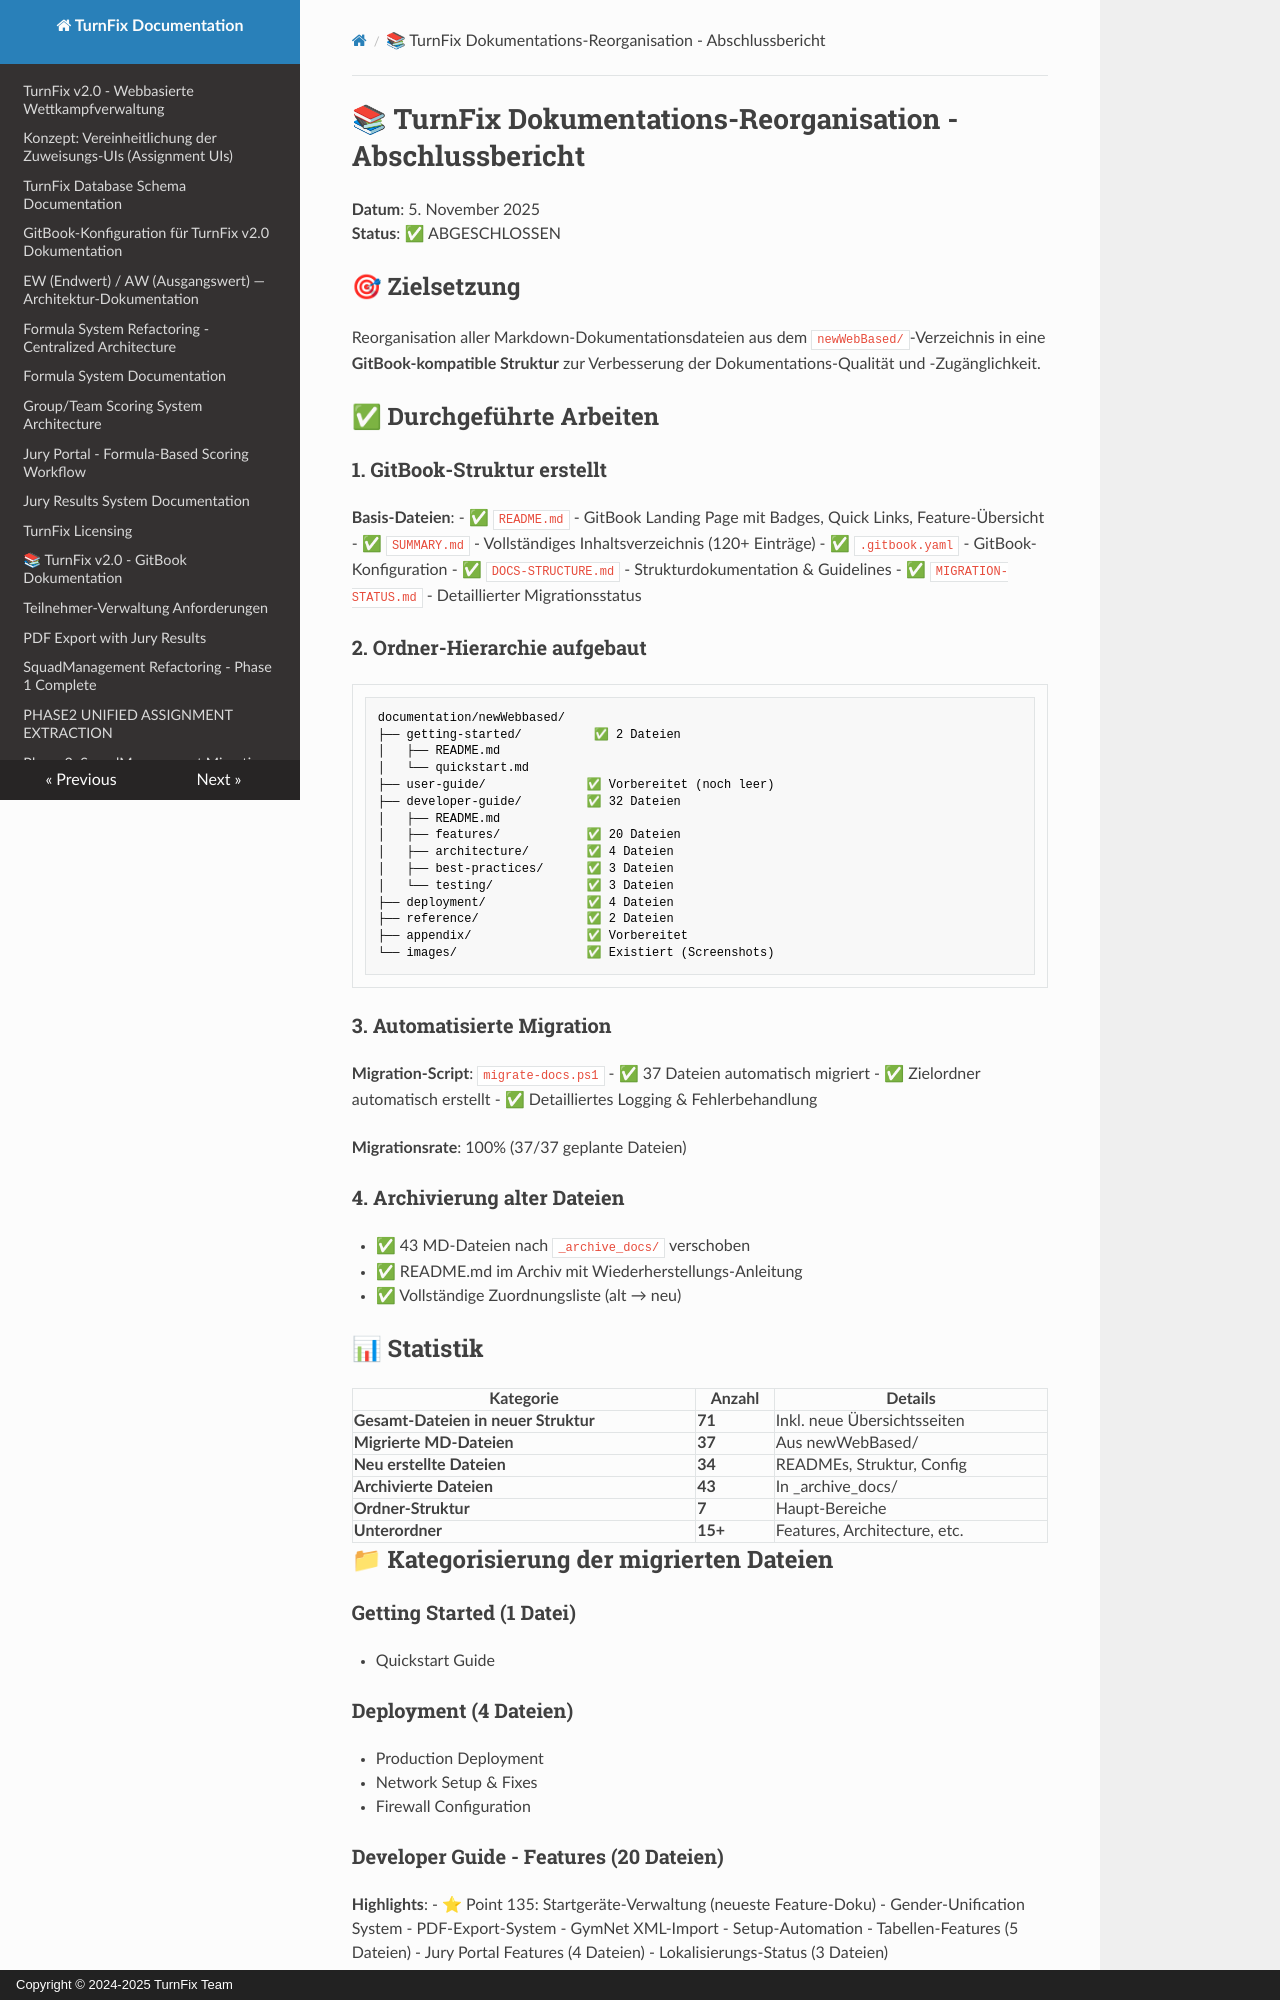

repository: Igel18/turnfix · page: REORGANIZATION-COMPLETE/index.html · generator: mkdocs · copyright: Copyright © 2024-2025 TurnFix Team

# 📚 TurnFix Dokumentations-Reorganisation - Abschlussbericht

**Datum**: 5. November 2025  
**Status**: ✅ ABGESCHLOSSEN

## 🎯 Zielsetzung

Reorganisation aller Markdown-Dokumentationsdateien aus dem `newWebBased/`-Verzeichnis in eine **GitBook-kompatible Struktur** zur Verbesserung der Dokumentations-Qualität und -Zugänglichkeit.

## ✅ Durchgeführte Arbeiten

### 1. GitBook-Struktur erstellt

**Basis-Dateien**:
- ✅ `README.md` - GitBook Landing Page mit Badges, Quick Links, Feature-Übersicht
- ✅ `SUMMARY.md` - Vollständiges Inhaltsverzeichnis (120+ Einträge)
- ✅ `.gitbook.yaml` - GitBook-Konfiguration
- ✅ `DOCS-STRUCTURE.md` - Strukturdokumentation & Guidelines
- ✅ `MIGRATION-STATUS.md` - Detaillierter Migrationsstatus

### 2. Ordner-Hierarchie aufgebaut

```
documentation/newWebbased/
├── getting-started/          ✅ 2 Dateien
│   ├── README.md
│   └── quickstart.md
├── user-guide/              ✅ Vorbereitet (noch leer)
├── developer-guide/         ✅ 32 Dateien
│   ├── README.md
│   ├── features/            ✅ 20 Dateien
│   ├── architecture/        ✅ 4 Dateien
│   ├── best-practices/      ✅ 3 Dateien
│   └── testing/             ✅ 3 Dateien
├── deployment/              ✅ 4 Dateien
├── reference/               ✅ 2 Dateien
├── appendix/                ✅ Vorbereitet
└── images/                  ✅ Existiert (Screenshots)
```

### 3. Automatisierte Migration

**Migration-Script**: `migrate-docs.ps1`
- ✅ 37 Dateien automatisch migriert
- ✅ Zielordner automatisch erstellt
- ✅ Detailliertes Logging & Fehlerbehandlung

**Migrationsrate**: 100% (37/37 geplante Dateien)

### 4. Archivierung alter Dateien

- ✅ 43 MD-Dateien nach `_archive_docs/` verschoben
- ✅ README.md im Archiv mit Wiederherstellungs-Anleitung
- ✅ Vollständige Zuordnungsliste (alt → neu)

## 📊 Statistik

| Kategorie | Anzahl | Details |
|-----------|--------|---------|
| **Gesamt-Dateien in neuer Struktur** | **71** | Inkl. neue Übersichtsseiten |
| **Migrierte MD-Dateien** | **37** | Aus newWebBased/ |
| **Neu erstellte Dateien** | **34** | READMEs, Struktur, Config |
| **Archivierte Dateien** | **43** | In _archive_docs/ |
| **Ordner-Struktur** | **7** | Haupt-Bereiche |
| **Unterordner** | **15+** | Features, Architecture, etc. |

## 📁 Kategorisierung der migrierten Dateien

### Getting Started (1 Datei)
- Quickstart Guide

### Deployment (4 Dateien)
- Production Deployment
- Network Setup & Fixes
- Firewall Configuration
